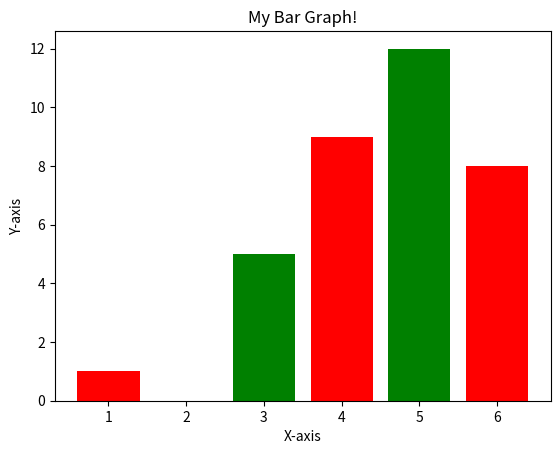

Write Python code to recreate this figure.
#Bar Graph plotting for discrete values
from matplotlib import pyplot as plt

#X-axis values
x = [1, 3, 4, 5, 6]

#Y-axis values
y = [1, 5, 9, 12, 8]

#Function to plot the bar
plt.bar(x, y, width=0.8, color  = ['red', 'green'])

#naming X-axis
plt.xlabel('X-axis')

#naming Y-axis
plt.ylabel('Y-axis')

#naming the Chart/Graph
plt.title('My Bar Graph!')

#function to show the graph
plt.show()